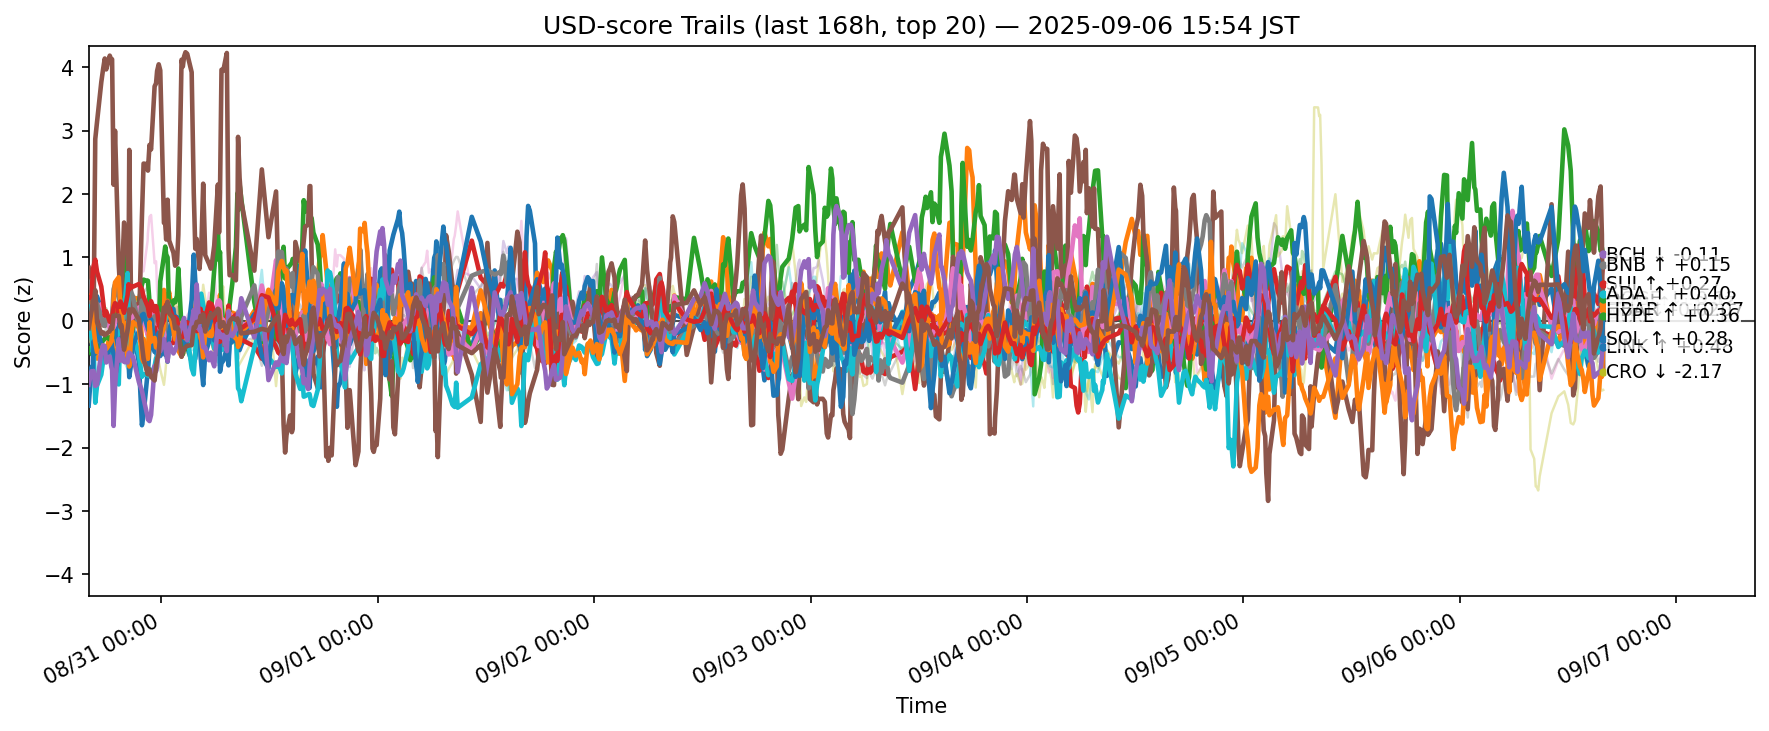

The file beside this chart, header and first rows:
ts, side, symbol, score
2025-08-30 06:55:20.121482+00:00, usd, ADA, 0.4256
2025-08-30 06:55:20.121482+00:00, usd, AVAX, -0.227
2025-08-30 06:55:20.121482+00:00, usd, BCH, -0.4408
2025-08-30 06:55:20.121482+00:00, usd, BNB, 0.5463
2025-08-30 06:55:20.121482+00:00, usd, BTC, -0.425
2025-08-30 06:55:20.121482+00:00, usd, CRO, 0.8373
2025-08-30 06:55:20.121482+00:00, usd, DOGE, 0.001578
2025-08-30 06:55:20.121482+00:00, usd, ETH, 0.1273
2025-08-30 06:55:20.121482+00:00, usd, HBAR, 0.2237
2025-08-30 06:55:20.121482+00:00, usd, HYPE, -1.337
2025-08-30 06:55:20.121482+00:00, usd, LINK, 0.402
2025-08-30 06:55:20.121482+00:00, usd, LTC, 0.0663
2025-08-30 06:55:20.121482+00:00, usd, SHIB, 0.3726
2025-08-30 06:55:20.121482+00:00, usd, SOL, -1.008
2025-08-30 06:55:20.121482+00:00, usd, SUI, -0.1151
2025-08-30 06:55:20.121482+00:00, usd, TON, 0.3064
2025-08-30 06:55:20.121482+00:00, usd, TRX, 0.2283
2025-08-30 06:55:20.121482+00:00, usd, UNI, 0.4909
2025-08-30 06:55:20.121482+00:00, usd, XLM, -0.2155
2025-08-30 06:55:20.121482+00:00, usd, XRP, -0.3162
2025-08-30 07:14:31.610434+00:00, usd, ADA, 0.4323
2025-08-30 07:14:31.610434+00:00, usd, AVAX, -0.3343
2025-08-30 07:14:31.610434+00:00, usd, BCH, -0.525
2025-08-30 07:14:31.610434+00:00, usd, BNB, 0.2992
2025-08-30 07:14:31.610434+00:00, usd, BTC, -0.6675
2025-08-30 07:14:31.610434+00:00, usd, CRO, 0.2093
2025-08-30 07:14:31.610434+00:00, usd, DOGE, 0.272
2025-08-30 07:14:31.610434+00:00, usd, ETH, 0.6418
2025-08-30 07:14:31.610434+00:00, usd, HBAR, -0.2833
2025-08-30 07:14:31.610434+00:00, usd, HYPE, -0.7232
2025-08-30 07:14:31.610434+00:00, usd, LINK, 0.3831
2025-08-30 07:14:31.610434+00:00, usd, LTC, 0.09098
2025-08-30 07:14:31.610434+00:00, usd, SHIB, 0.3528
2025-08-30 07:14:31.610434+00:00, usd, SOL, -0.7928
2025-08-30 07:14:31.610434+00:00, usd, SUI, 0.154
2025-08-30 07:14:31.610434+00:00, usd, TON, 0.2642
2025-08-30 07:14:31.610434+00:00, usd, TRX, -0.0004803
2025-08-30 07:14:31.610434+00:00, usd, UNI, 0.8938
2025-08-30 07:14:31.610434+00:00, usd, XLM, -0.3871
2025-08-30 07:14:31.610434+00:00, usd, XRP, -0.3363
2025-08-30 07:23:28.335711+00:00, usd, ADA, 0.2835
2025-08-30 07:23:28.335711+00:00, usd, AVAX, -0.2009
2025-08-30 07:23:28.335711+00:00, usd, BCH, -0.2864
2025-08-30 07:23:28.335711+00:00, usd, BNB, 0.2427
2025-08-30 07:23:28.335711+00:00, usd, BTC, -0.6864
2025-08-30 07:23:28.335711+00:00, usd, CRO, 0.2647
2025-08-30 07:23:28.335711+00:00, usd, DOGE, 0.1135
2025-08-30 07:23:28.335711+00:00, usd, ETH, 0.3564
2025-08-30 07:23:28.335711+00:00, usd, HBAR, -0.4944
2025-08-30 07:23:28.335711+00:00, usd, HYPE, -0.8013
2025-08-30 07:23:28.335711+00:00, usd, LINK, 0.229
2025-08-30 07:23:28.335711+00:00, usd, LTC, 0.04147
2025-08-30 07:23:28.335711+00:00, usd, SHIB, 0.8102
2025-08-30 07:23:28.335711+00:00, usd, SOL, -0.799
2025-08-30 07:23:28.335711+00:00, usd, SUI, 0.3224
2025-08-30 07:23:28.335711+00:00, usd, TON, 0.4257
2025-08-30 07:23:28.335711+00:00, usd, TRX, -0.01469
2025-08-30 07:23:28.335711+00:00, usd, UNI, 1.089
2025-08-30 07:23:28.335711+00:00, usd, XLM, -0.5238
2025-08-30 07:23:28.335711+00:00, usd, XRP, -0.428
... 12,600 more rows
